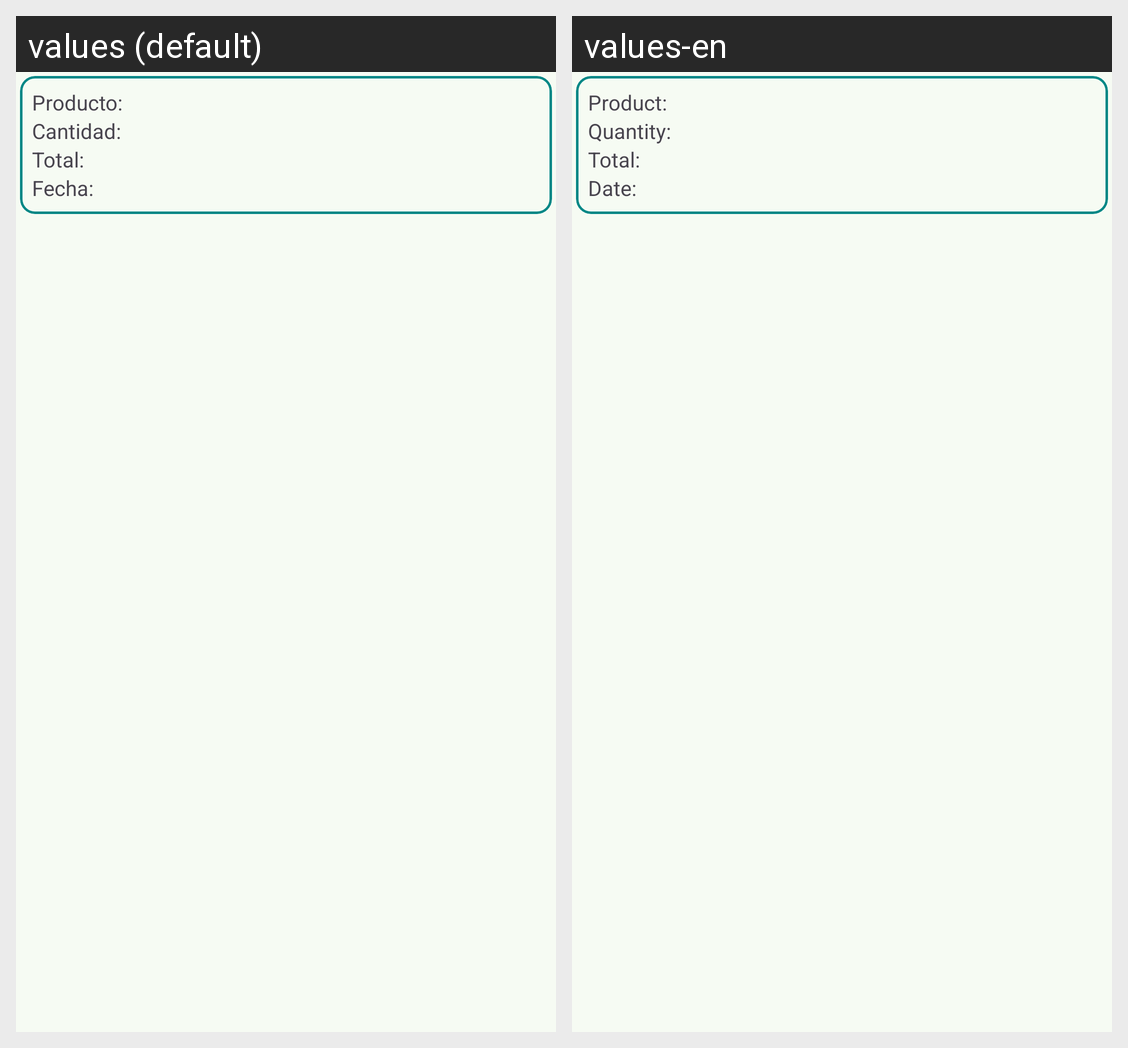

Locale-by-locale string values for the Android screen shown in this grid:
Android screen res/layout/itempedido.xml rendered under 2 locales, left to right: values (default), values-en. Device: Nexus 5 (rendered at 1080×1920; each locale shown at half size, 540×960, under a caption strip naming it); theme Theme.ShaveUpApp.
Strings drawn on this screen, with the default value and each locale's value (text and hints the layout hard-codes, and strings that could not be matched under every locale, appear in the picture but are not listed):

product_label
  values: Producto:
  values-en: Product:

quantity_label
  values: Cantidad:
  values-en: Quantity:

total_label
  values: Total:
  values-en: Total:

date_label
  values: Fecha:
  values-en: Date:
